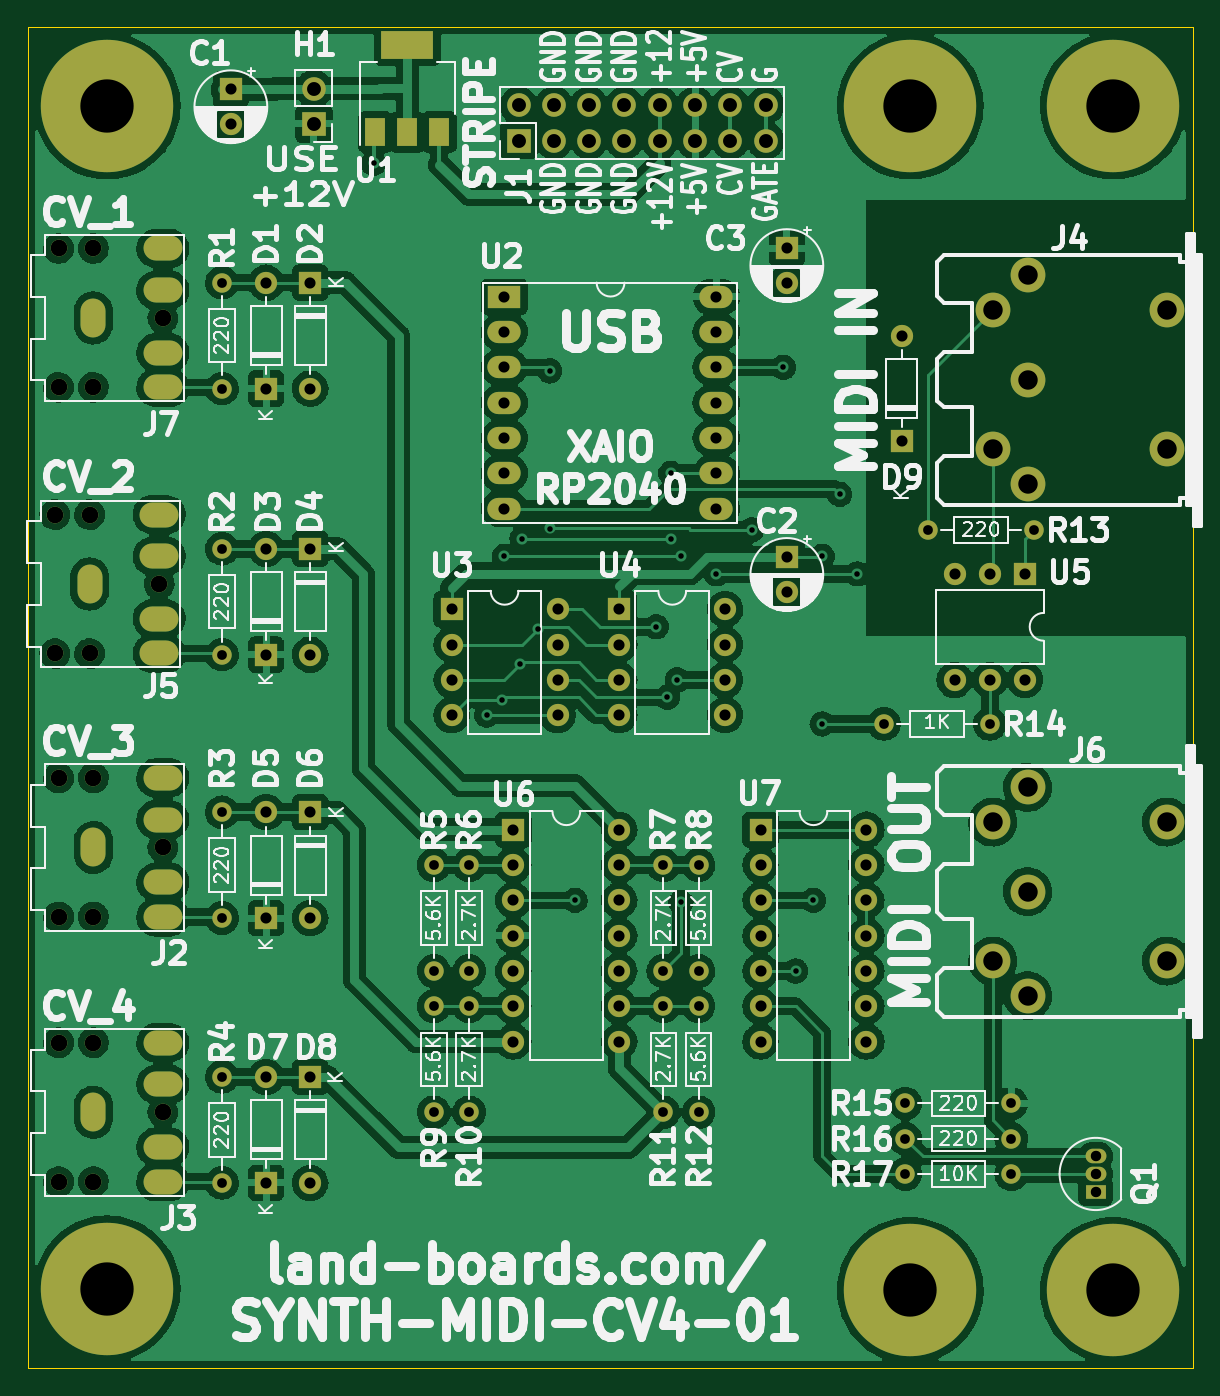
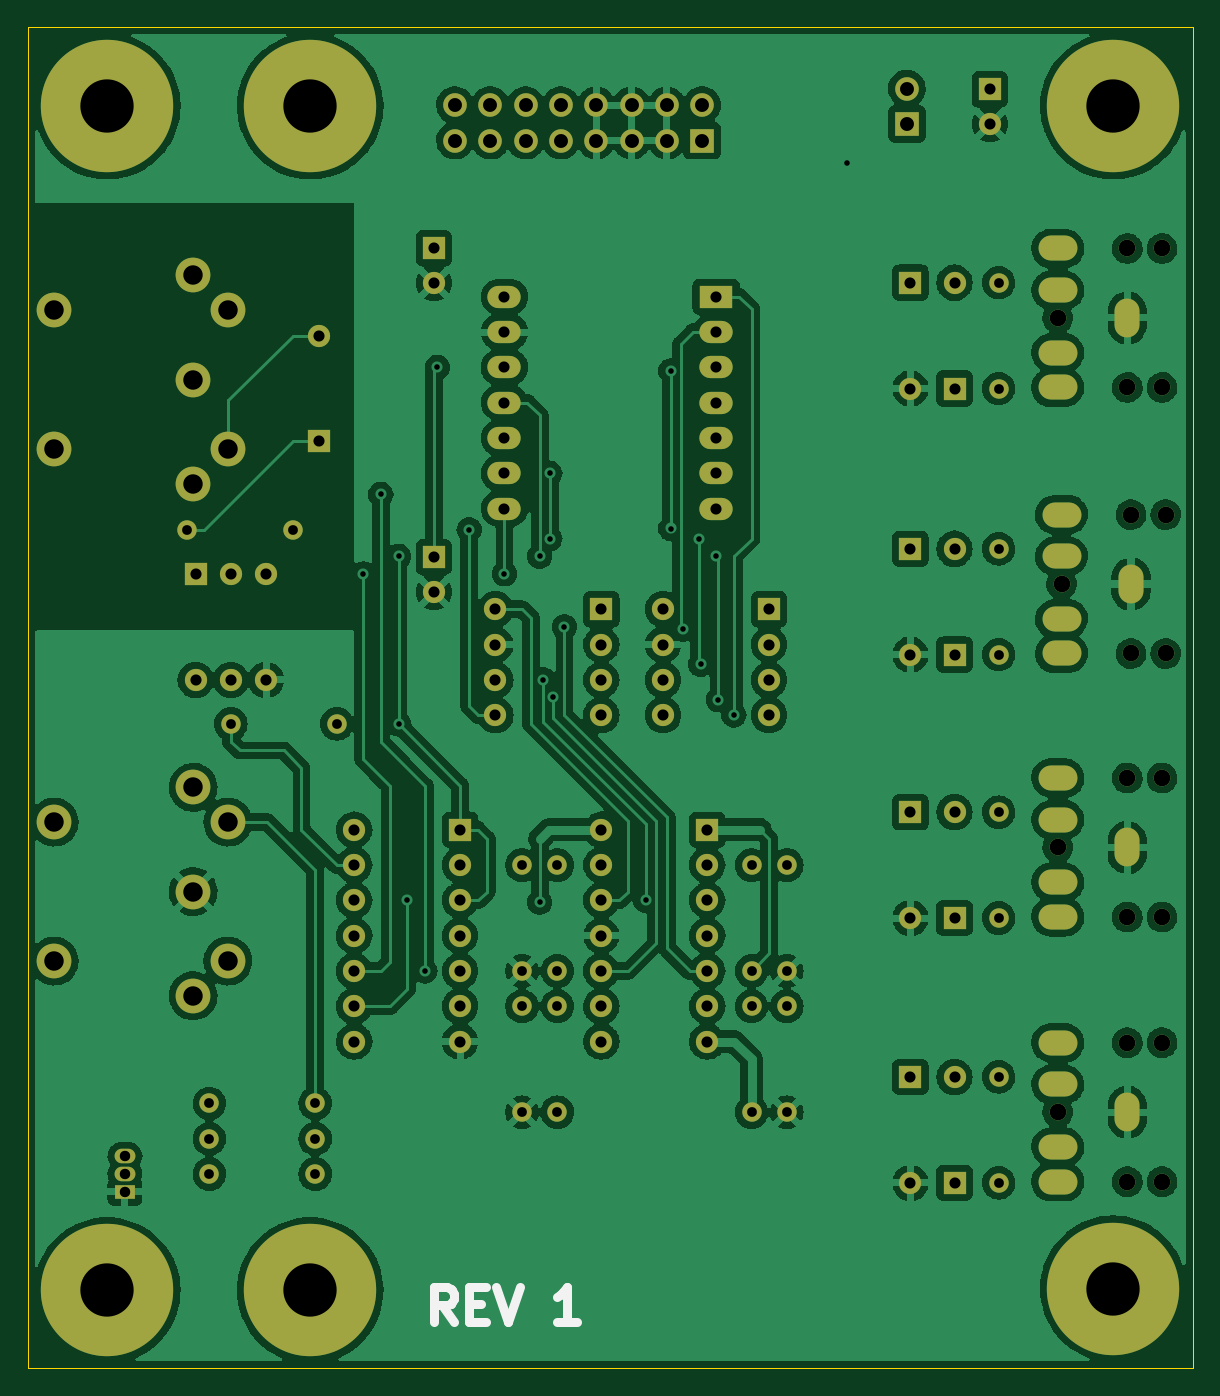
Circuit board: 14 layer files. Board 83.8 x 96.5 mm.
- paste: SYNTH-MIDI-CTL-01-B_Paste.gbp (461 bytes)
- paste: SYNTH-MIDI-CTL-01-F_Paste.gtp (644 bytes)
- paste: SYNTH-MIDI-CV-01-B_Paste.gbp (460 bytes)
- bottom_copper: SYNTH-MIDI-CV4-01-B_Cu.gbl (439271 bytes)
- bottom_mask: SYNTH-MIDI-CV4-01-B_Mask.gbs (7287 bytes)
- paste: SYNTH-MIDI-CV4-01-B_Paste.gbp (461 bytes)
- bottom_silk: SYNTH-MIDI-CV4-01-B_Silkscreen.gbo (1240 bytes)
- outline: SYNTH-MIDI-CV4-01-Edge_Cuts.gm1 (691 bytes)
- top_copper: SYNTH-MIDI-CV4-01-F_Cu.gtl (447144 bytes)
- top_mask: SYNTH-MIDI-CV4-01-F_Mask.gts (7470 bytes)
- paste: SYNTH-MIDI-CV4-01-F_Paste.gtp (644 bytes)
- top_silk: SYNTH-MIDI-CV4-01-F_Silkscreen.gto (113836 bytes)
- drill: SYNTH-MIDI-CV4-01.drl (4724 bytes)
- paste: SYNTH-VCO-01-B_Paste.gbp (456 bytes)

=== paste: SYNTH-MIDI-CTL-01-B_Paste.gbp ===
%TF.GenerationSoftware,KiCad,Pcbnew,(6.0.1)*%
%TF.CreationDate,2022-09-23T05:10:07-04:00*%
%TF.ProjectId,SYNTH-MIDI-CTL-01,53594e54-482d-44d4-9944-492d43544c2d,1*%
%TF.SameCoordinates,Original*%
%TF.FileFunction,Paste,Bot*%
%TF.FilePolarity,Positive*%
%FSLAX46Y46*%
G04 Gerber Fmt 4.6, Leading zero omitted, Abs format (unit mm)*
G04 Created by KiCad (PCBNEW (6.0.1)) date 2022-09-23 05:10:07*
%MOMM*%
%LPD*%
G01*
G04 APERTURE LIST*
G04 APERTURE END LIST*
M02*

=== paste: SYNTH-MIDI-CTL-01-F_Paste.gtp ===
%TF.GenerationSoftware,KiCad,Pcbnew,(6.0.1)*%
%TF.CreationDate,2022-09-23T05:10:07-04:00*%
%TF.ProjectId,SYNTH-MIDI-CTL-01,53594e54-482d-44d4-9944-492d43544c2d,1*%
%TF.SameCoordinates,Original*%
%TF.FileFunction,Paste,Top*%
%TF.FilePolarity,Positive*%
%FSLAX46Y46*%
G04 Gerber Fmt 4.6, Leading zero omitted, Abs format (unit mm)*
G04 Created by KiCad (PCBNEW (6.0.1)) date 2022-09-23 05:10:07*
%MOMM*%
%LPD*%
G01*
G04 APERTURE LIST*
%ADD10R,1.500000X2.000000*%
%ADD11R,3.800000X2.000000*%
G04 APERTURE END LIST*
D10*
%TO.C,U1*%
X111238000Y-36424000D03*
X113538000Y-36424000D03*
X115838000Y-36424000D03*
D11*
X113538000Y-30124000D03*
%TD*%
M02*

=== paste: SYNTH-MIDI-CV-01-B_Paste.gbp ===
%TF.GenerationSoftware,KiCad,Pcbnew,(6.0.1)*%
%TF.CreationDate,2022-09-22T15:31:26-04:00*%
%TF.ProjectId,SYNTH-MIDI-CV-01,53594e54-482d-44d4-9944-492d43562d30,1*%
%TF.SameCoordinates,Original*%
%TF.FileFunction,Paste,Bot*%
%TF.FilePolarity,Positive*%
%FSLAX46Y46*%
G04 Gerber Fmt 4.6, Leading zero omitted, Abs format (unit mm)*
G04 Created by KiCad (PCBNEW (6.0.1)) date 2022-09-22 15:31:26*
%MOMM*%
%LPD*%
G01*
G04 APERTURE LIST*
G04 APERTURE END LIST*
M02*

=== bottom_copper: SYNTH-MIDI-CV4-01-B_Cu.gbl (439271 bytes, source omitted) ===
=== bottom_mask: SYNTH-MIDI-CV4-01-B_Mask.gbs (7287 bytes, source omitted) ===
=== paste: SYNTH-MIDI-CV4-01-B_Paste.gbp ===
%TF.GenerationSoftware,KiCad,Pcbnew,(6.0.1)*%
%TF.CreationDate,2022-09-24T10:34:47-04:00*%
%TF.ProjectId,SYNTH-MIDI-CV4-01,53594e54-482d-44d4-9944-492d4356342d,1*%
%TF.SameCoordinates,Original*%
%TF.FileFunction,Paste,Bot*%
%TF.FilePolarity,Positive*%
%FSLAX46Y46*%
G04 Gerber Fmt 4.6, Leading zero omitted, Abs format (unit mm)*
G04 Created by KiCad (PCBNEW (6.0.1)) date 2022-09-24 10:34:47*
%MOMM*%
%LPD*%
G01*
G04 APERTURE LIST*
G04 APERTURE END LIST*
M02*

=== bottom_silk: SYNTH-MIDI-CV4-01-B_Silkscreen.gbo ===
%TF.GenerationSoftware,KiCad,Pcbnew,(6.0.1)*%
%TF.CreationDate,2022-09-24T10:34:47-04:00*%
%TF.ProjectId,SYNTH-MIDI-CV4-01,53594e54-482d-44d4-9944-492d4356342d,1*%
%TF.SameCoordinates,Original*%
%TF.FileFunction,Legend,Bot*%
%TF.FilePolarity,Positive*%
%FSLAX46Y46*%
G04 Gerber Fmt 4.6, Leading zero omitted, Abs format (unit mm)*
G04 Created by KiCad (PCBNEW (6.0.1)) date 2022-09-24 10:34:47*
%MOMM*%
%LPD*%
G01*
G04 APERTURE LIST*
%ADD10C,0.635000*%
G04 APERTURE END LIST*
D10*
X139518571Y-116084047D02*
X140365238Y-114874523D01*
X140970000Y-116084047D02*
X140970000Y-113544047D01*
X140002380Y-113544047D01*
X139760476Y-113665000D01*
X139639523Y-113785952D01*
X139518571Y-114027857D01*
X139518571Y-114390714D01*
X139639523Y-114632619D01*
X139760476Y-114753571D01*
X140002380Y-114874523D01*
X140970000Y-114874523D01*
X138430000Y-114753571D02*
X137583333Y-114753571D01*
X137220476Y-116084047D02*
X138430000Y-116084047D01*
X138430000Y-113544047D01*
X137220476Y-113544047D01*
X136494761Y-113544047D02*
X135648095Y-116084047D01*
X134801428Y-113544047D01*
X130689047Y-116084047D02*
X132140476Y-116084047D01*
X131414761Y-116084047D02*
X131414761Y-113544047D01*
X131656666Y-113906904D01*
X131898571Y-114148809D01*
X132140476Y-114269761D01*
M02*

=== outline: SYNTH-MIDI-CV4-01-Edge_Cuts.gm1 ===
%TF.GenerationSoftware,KiCad,Pcbnew,(6.0.1)*%
%TF.CreationDate,2022-09-24T10:34:47-04:00*%
%TF.ProjectId,SYNTH-MIDI-CV4-01,53594e54-482d-44d4-9944-492d4356342d,1*%
%TF.SameCoordinates,Original*%
%TF.FileFunction,Profile,NP*%
%FSLAX46Y46*%
G04 Gerber Fmt 4.6, Leading zero omitted, Abs format (unit mm)*
G04 Created by KiCad (PCBNEW (6.0.1)) date 2022-09-24 10:34:47*
%MOMM*%
%LPD*%
G01*
G04 APERTURE LIST*
%TA.AperFunction,Profile*%
%ADD10C,0.100000*%
%TD*%
G04 APERTURE END LIST*
D10*
X86360000Y-22860000D02*
X170180000Y-22860000D01*
X170180000Y-22860000D02*
X170180000Y-119380000D01*
X170180000Y-119380000D02*
X86360000Y-119380000D01*
X86360000Y-119380000D02*
X86360000Y-22860000D01*
M02*

=== top_copper: SYNTH-MIDI-CV4-01-F_Cu.gtl (447144 bytes, source omitted) ===
=== top_mask: SYNTH-MIDI-CV4-01-F_Mask.gts (7470 bytes, source omitted) ===
=== paste: SYNTH-MIDI-CV4-01-F_Paste.gtp ===
%TF.GenerationSoftware,KiCad,Pcbnew,(6.0.1)*%
%TF.CreationDate,2022-09-24T10:34:47-04:00*%
%TF.ProjectId,SYNTH-MIDI-CV4-01,53594e54-482d-44d4-9944-492d4356342d,1*%
%TF.SameCoordinates,Original*%
%TF.FileFunction,Paste,Top*%
%TF.FilePolarity,Positive*%
%FSLAX46Y46*%
G04 Gerber Fmt 4.6, Leading zero omitted, Abs format (unit mm)*
G04 Created by KiCad (PCBNEW (6.0.1)) date 2022-09-24 10:34:47*
%MOMM*%
%LPD*%
G01*
G04 APERTURE LIST*
%ADD10R,1.500000X2.000000*%
%ADD11R,3.800000X2.000000*%
G04 APERTURE END LIST*
D10*
%TO.C,U1*%
X111365000Y-30455000D03*
X113665000Y-30455000D03*
X115965000Y-30455000D03*
D11*
X113665000Y-24155000D03*
%TD*%
M02*

=== top_silk: SYNTH-MIDI-CV4-01-F_Silkscreen.gto (113836 bytes, source omitted) ===
=== drill: SYNTH-MIDI-CV4-01.drl ===
M48
; DRILL file {KiCad (6.0.1)} date Sat Sep 24 10:34:49 2022
; FORMAT={-:-/ absolute / inch / decimal}
; #@! TF.CreationDate,2022-09-24T10:34:49-04:00
; #@! TF.GenerationSoftware,Kicad,Pcbnew,(6.0.1)
; #@! TF.FileFunction,MixedPlating,1,2
FMAT,2
INCH
; #@! TA.AperFunction,Plated,PTH,ViaDrill
T1C0.0157
; #@! TA.AperFunction,Plated,PTH,ComponentDrill
T2C0.0276
; #@! TA.AperFunction,Plated,PTH,ComponentDrill
T3C0.0295
; #@! TA.AperFunction,Plated,PTH,ComponentDrill
T4C0.0315
; #@! TA.AperFunction,Plated,PTH,ComponentDrill
T5C0.0394
; #@! TA.AperFunction,Plated,PTH,ComponentDrill
T6C0.0472
; #@! TA.AperFunction,Plated,PTH,ComponentDrill
T7C0.0551
; #@! TA.AperFunction,Plated,PTH,ComponentDrill
T8C0.1510
%
G90
G05
T1
X4.3794Y-1.2865
X4.7Y-2.85
X4.7439Y-2.8061
X4.75Y-2.4
X4.7939Y-2.7061
X4.8Y-2.35
X4.8439Y-2.6061
X4.8785Y-1.875
X4.8785Y-2.3215
X4.95Y-3.375
X5.18Y-2.6
X5.2115Y-2.8
X5.2215Y-2.165
X5.2215Y-2.35
X5.24Y-2.75
X5.25Y-2.4
X5.25Y-3.38
X5.35Y-2.45
X5.45Y-2.325
X5.54Y-1.865
X5.5752Y-3.5748
X5.625Y-3.375
X5.65Y-2.4
X5.65Y-2.875
X5.7Y-2.225
X5.75Y-2.45
T2
X3.95Y-1.625
X3.95Y-1.925
X3.95Y-2.3787
X3.95Y-2.6787
X3.95Y-3.125
X3.95Y-3.425
X3.95Y-3.875
X3.95Y-4.175
X4.55Y-3.275
X4.55Y-3.575
X4.55Y-3.675
X4.55Y-3.975
X4.65Y-3.275
X4.65Y-3.575
X4.65Y-3.675
X4.65Y-3.975
X5.2Y-3.275
X5.2Y-3.575
X5.2Y-3.675
X5.2Y-3.975
X5.3Y-3.275
X5.3Y-3.575
X5.3Y-3.675
X5.3Y-3.975
X5.825Y-2.875
X5.8858Y-3.95
X5.8858Y-4.05
X5.8858Y-4.15
X5.95Y-2.325
X6.125Y-2.875
X6.1858Y-3.95
X6.1858Y-4.05
X6.1858Y-4.15
X6.25Y-2.325
T3
X6.425Y-4.1
X6.425Y-4.15
X6.425Y-4.2
T4
X3.975Y-1.0776
X3.975Y-1.176
X4.075Y-1.625
X4.075Y-1.925
X4.075Y-2.3787
X4.075Y-2.6787
X4.075Y-3.125
X4.075Y-3.425
X4.075Y-3.875
X4.075Y-4.175
X4.2Y-1.625
X4.2Y-1.925
X4.2Y-2.3787
X4.2Y-2.6787
X4.2Y-3.125
X4.2Y-3.425
X4.2Y-3.875
X4.2Y-4.175
X4.6004Y-2.5504
X4.6004Y-2.6504
X4.6004Y-2.7504
X4.6004Y-2.8504
X4.75Y-1.665
X4.75Y-1.765
X4.75Y-1.865
X4.75Y-1.965
X4.75Y-2.065
X4.75Y-2.165
X4.75Y-2.265
X4.7754Y-3.1748
X4.7754Y-3.2748
X4.7754Y-3.3748
X4.7754Y-3.4748
X4.7754Y-3.5748
X4.7754Y-3.6748
X4.7754Y-3.7748
X4.9004Y-2.5504
X4.9004Y-2.6504
X4.9004Y-2.7504
X4.9004Y-2.8504
X5.0754Y-2.5504
X5.0754Y-2.6504
X5.0754Y-2.7504
X5.0754Y-2.8504
X5.0754Y-3.1748
X5.0754Y-3.2748
X5.0754Y-3.3748
X5.0754Y-3.4748
X5.0754Y-3.5748
X5.0754Y-3.6748
X5.0754Y-3.7748
X5.35Y-1.665
X5.35Y-1.765
X5.35Y-1.865
X5.35Y-1.965
X5.35Y-2.065
X5.35Y-2.165
X5.35Y-2.265
X5.3754Y-2.5504
X5.3754Y-2.6504
X5.3754Y-2.7504
X5.3754Y-2.8504
X5.4754Y-3.1748
X5.4754Y-3.2748
X5.4754Y-3.3748
X5.4754Y-3.4748
X5.4754Y-3.5748
X5.4754Y-3.6748
X5.4754Y-3.7748
X5.55Y-1.5276
X5.55Y-1.626
X5.55Y-2.4026
X5.55Y-2.501
X5.7754Y-3.1748
X5.7754Y-3.2748
X5.7754Y-3.3748
X5.7754Y-3.4748
X5.7754Y-3.5748
X5.7754Y-3.6748
X5.7754Y-3.7748
X5.875Y-1.775
X5.875Y-2.075
X6.025Y-2.45
X6.025Y-2.75
X6.125Y-2.45
X6.125Y-2.75
X6.225Y-2.45
X6.225Y-2.75
T5
X4.21Y-1.0752
X4.21Y-1.1752
X4.79Y-1.1224
X4.79Y-1.2224
X4.89Y-1.1224
X4.89Y-1.2224
X4.99Y-1.1224
X4.99Y-1.2224
X5.09Y-1.1224
X5.09Y-1.2224
X5.19Y-1.1224
X5.19Y-1.2224
X5.29Y-1.1224
X5.29Y-1.2224
X5.39Y-1.1224
X5.39Y-1.2224
X5.49Y-1.1224
X5.49Y-1.2224
T6
X3.4766Y-2.2819
X3.4766Y-2.6756
X3.4872Y-1.5281
X3.4872Y-1.9219
X3.4872Y-3.0281
X3.4872Y-3.4219
X3.4872Y-3.7781
X3.4872Y-4.1719
X3.575Y-2.2819
X3.575Y-2.6756
X3.5856Y-1.5281
X3.5856Y-1.9219
X3.5856Y-3.0281
X3.5856Y-3.4219
X3.5856Y-3.7781
X3.5856Y-4.1719
X3.7719Y-2.4787
X3.7825Y-1.725
X3.7825Y-3.225
X3.7825Y-3.975
T7
X6.1335Y-1.7031
X6.1335Y-2.0969
X6.1335Y-3.1531
X6.1335Y-3.5469
X6.2319Y-1.6047
X6.2319Y-1.9
X6.2319Y-2.1953
X6.2319Y-3.0547
X6.2319Y-3.35
X6.2319Y-3.6453
X6.6256Y-1.7031
X6.6256Y-2.0969
X6.6256Y-3.1531
X6.6256Y-3.5469
T8
X3.625Y-1.125
X3.625Y-4.475
X5.9Y-1.125
X5.9Y-4.48
X6.475Y-1.125
X6.475Y-4.48
T5
G00X3.575Y-2.4984
M15
G01X3.575Y-2.4591
M16
G05
G00X3.5856Y-1.7447
M15
G01X3.5856Y-1.7053
M16
G05
G00X3.5856Y-3.2447
M15
G01X3.5856Y-3.2053
M16
G05
G00X3.5856Y-3.9947
M15
G01X3.5856Y-3.9553
M16
G05
G00X3.7915Y-2.2819
M15
G01X3.7522Y-2.2819
M16
G05
G00X3.7915Y-2.4
M15
G01X3.7522Y-2.4
M16
G05
G00X3.7915Y-2.5772
M15
G01X3.7522Y-2.5772
M16
G05
G00X3.7915Y-2.6756
M15
G01X3.7522Y-2.6756
M16
G05
G00X3.8022Y-1.5281
M15
G01X3.7628Y-1.5281
M16
G05
G00X3.8022Y-1.6463
M15
G01X3.7628Y-1.6463
M16
G05
G00X3.8022Y-1.8234
M15
G01X3.7628Y-1.8234
M16
G05
G00X3.8022Y-1.9219
M15
G01X3.7628Y-1.9219
M16
G05
G00X3.8022Y-3.0281
M15
G01X3.7628Y-3.0281
M16
G05
G00X3.8022Y-3.1463
M15
G01X3.7628Y-3.1463
M16
G05
G00X3.8022Y-3.3234
M15
G01X3.7628Y-3.3234
M16
G05
G00X3.8022Y-3.4219
M15
G01X3.7628Y-3.4219
M16
G05
G00X3.8022Y-3.7781
M15
G01X3.7628Y-3.7781
M16
G05
G00X3.8022Y-3.8963
M15
G01X3.7628Y-3.8963
M16
G05
G00X3.8022Y-4.0734
M15
G01X3.7628Y-4.0734
M16
G05
G00X3.8022Y-4.1719
M15
G01X3.7628Y-4.1719
M16
G05
T0
M30

=== paste: SYNTH-VCO-01-B_Paste.gbp ===
%TF.GenerationSoftware,KiCad,Pcbnew,(6.0.1)*%
%TF.CreationDate,2022-09-22T07:34:11-04:00*%
%TF.ProjectId,SYNTH-VCO-01,53594e54-482d-4564-934f-2d30312e6b69,1*%
%TF.SameCoordinates,Original*%
%TF.FileFunction,Paste,Bot*%
%TF.FilePolarity,Positive*%
%FSLAX46Y46*%
G04 Gerber Fmt 4.6, Leading zero omitted, Abs format (unit mm)*
G04 Created by KiCad (PCBNEW (6.0.1)) date 2022-09-22 07:34:11*
%MOMM*%
%LPD*%
G01*
G04 APERTURE LIST*
G04 APERTURE END LIST*
M02*
